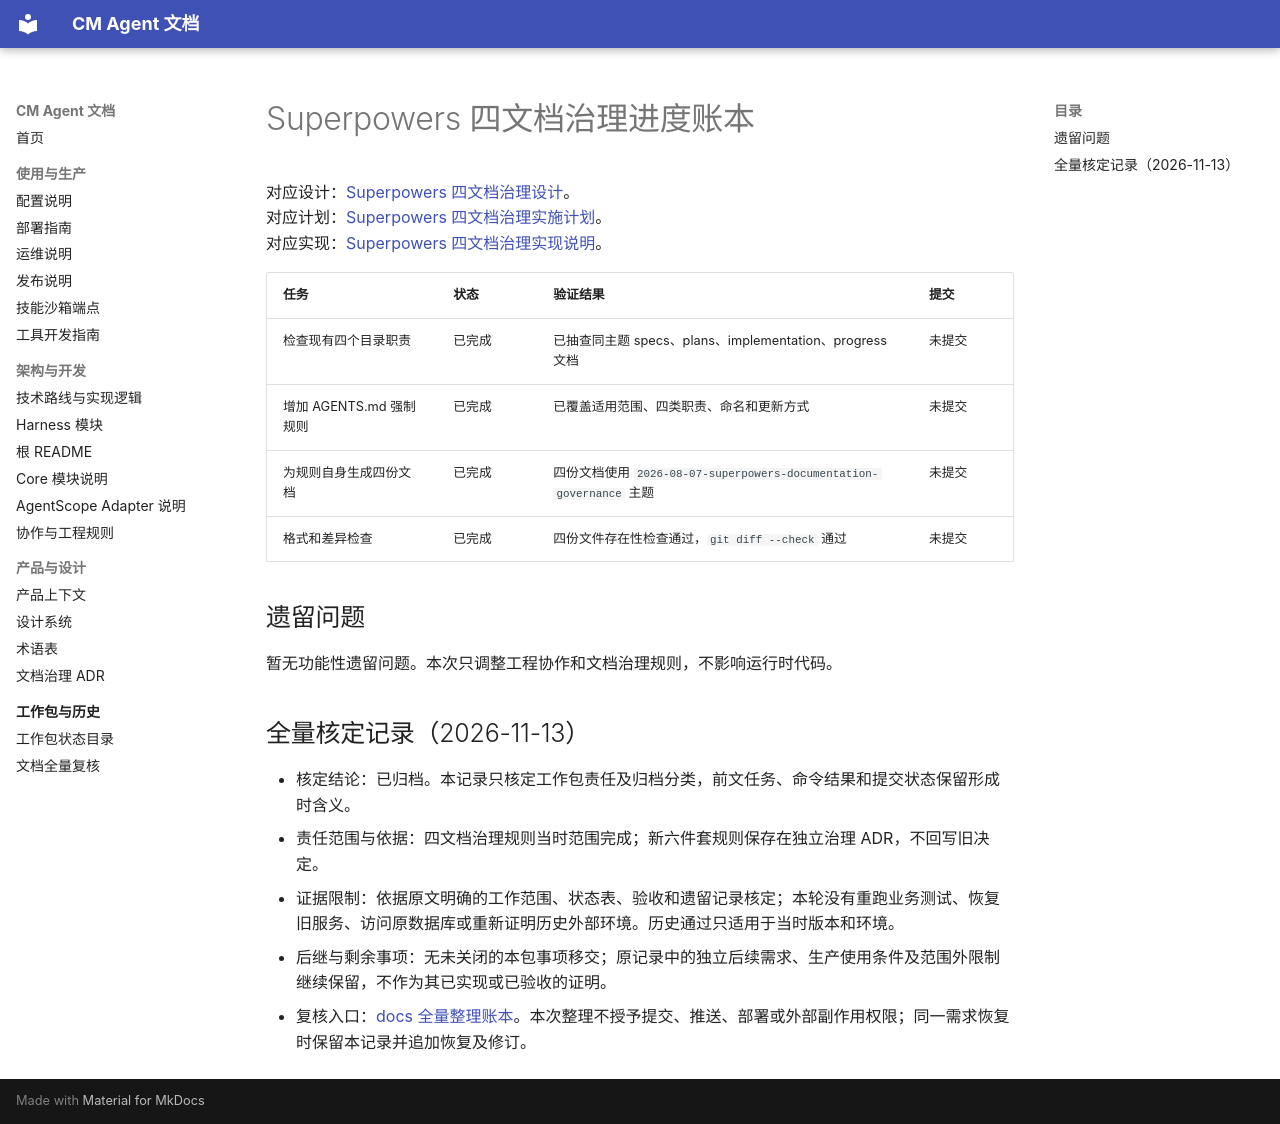

repository: cmming/cm-agent · page: superpowers/progress/2026-08-07-superpowers-documentation-governance-ledger/index.html · generator: mkdocs

# Superpowers 四文档治理进度账本

对应设计：[Superpowers 四文档治理设计](../specs/2026-08-07-superpowers-documentation-governance-design.md)。  
对应计划：[Superpowers 四文档治理实施计划](../plans/2026-08-07-superpowers-documentation-governance.md)。  
对应实现：[Superpowers 四文档治理实现说明](../implementation/2026-08-07-superpowers-documentation-governance-implementation-design.md)。

| 任务 | 状态 | 验证结果 | 提交 |
| --- | --- | --- | --- |
| 检查现有四个目录职责 | 已完成 | 已抽查同主题 specs、plans、implementation、progress 文档 | 未提交 |
| 增加 AGENTS.md 强制规则 | 已完成 | 已覆盖适用范围、四类职责、命名和更新方式 | 未提交 |
| 为规则自身生成四份文档 | 已完成 | 四份文档使用 `2026-08-07-superpowers-documentation-governance` 主题 | 未提交 |
| 格式和差异检查 | 已完成 | 四份文件存在性检查通过，`git diff --check` 通过 | 未提交 |

## 遗留问题

暂无功能性遗留问题。本次只调整工程协作和文档治理规则，不影响运行时代码。

## 全量核定记录（2026-11-13）

- 核定结论：已归档。本记录只核定工作包责任及归档分类，前文任务、命令结果和提交状态保留形成时含义。
- 责任范围与依据：四文档治理规则当时范围完成；新六件套规则保存在独立治理 ADR，不回写旧决定。
- 证据限制：依据原文明确的工作范围、状态表、验收和遗留记录核定；本轮没有重跑业务测试、恢复旧服务、访问原数据库或重新证明历史外部环境。历史通过只适用于当时版本和环境。
- 后继与剩余事项：无未关闭的本包事项移交；原记录中的独立后续需求、生产使用条件及范围外限制继续保留，不作为其已实现或已验收的证明。
- 复核入口：[docs 全量整理账本](2026-11-13-docs-full-review-ledger.md#逐组核定快照)。本次整理不授予提交、推送、部署或外部副作用权限；同一需求恢复时保留本记录并追加恢复及修订。
